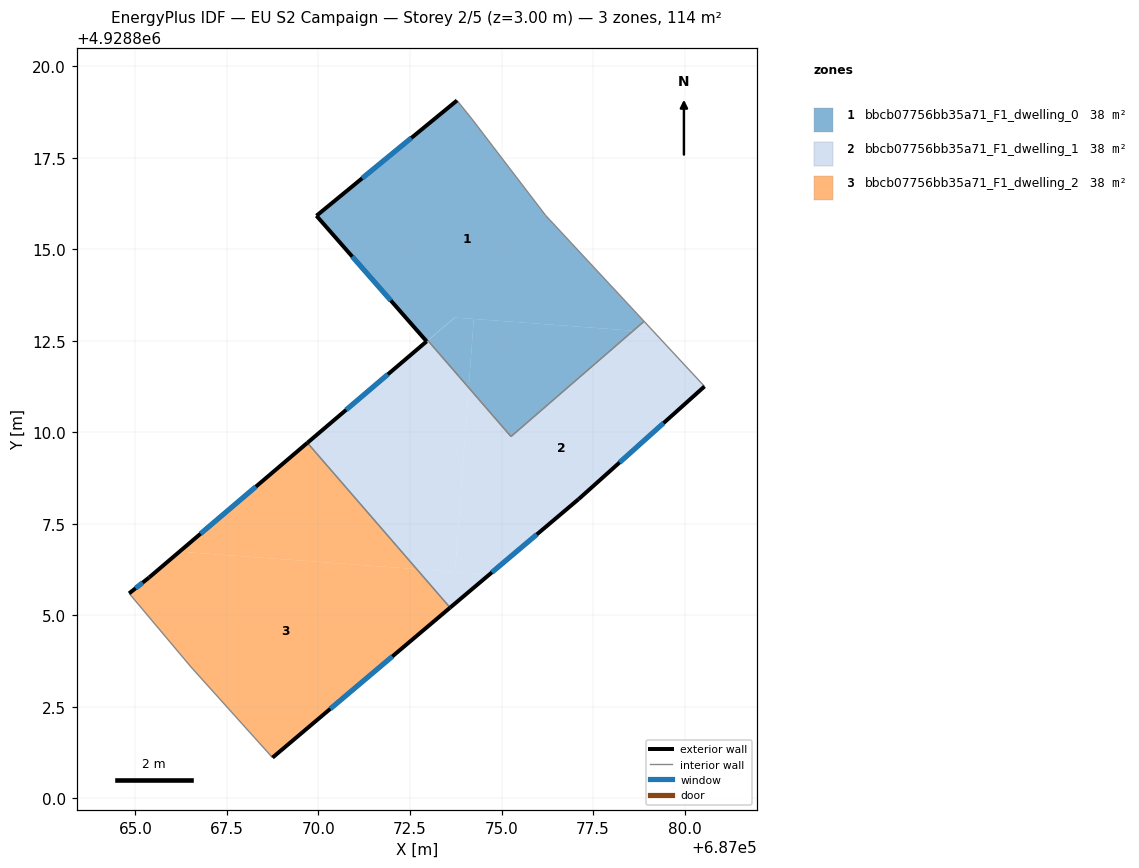
=== STOREY PLAN SPEC (per zone: floor XY polygon, exterior-wall plan segments, windows/doors) ===
zone 1: bbcb07756bb35a71_F1_dwelling_0  (38.2 m²)
  floor: (687078.60, 4928812.77) (687078.89, 4928813.03) (687076.20, 4928815.92) (687074.19, 4928818.55) (687073.79, 4928819.06) (687069.95, 4928815.91) (687072.95, 4928812.48) (687073.72, 4928813.13)
  floor: (687078.60, 4928812.77) (687074.24, 4928813.09) (687074.10, 4928811.22) (687075.26, 4928809.89)
  floor: (687074.10, 4928811.22) (687074.24, 4928813.09) (687073.73, 4928813.13) (687072.99, 4928812.51)
  exterior wall: (687072.95, 4928812.48) – (687069.95, 4928815.91)  [4.6 m]
    window: (687071.98, 4928813.60) – (687070.92, 4928814.80)  [1.7 m²]
  exterior wall: (687069.95, 4928815.91) – (687073.79, 4928819.06)  [5.0 m]
    window: (687071.19, 4928816.94) – (687072.54, 4928818.04)  [1.8 m²]
  interior walls: 6
zone 2: bbcb07756bb35a71_F1_dwelling_1  (37.7 m²)
  floor: (687077.10, 4928808.17) (687080.55, 4928811.25) (687079.17, 4928812.73) (687078.60, 4928812.77) (687075.26, 4928809.89) (687074.10, 4928811.22) (687073.73, 4928806.18) (687074.67, 4928806.12)
  floor: (687079.17, 4928812.73) (687078.89, 4928813.03) (687078.60, 4928812.77)
  floor: (687073.73, 4928806.18) (687074.10, 4928811.22) (687072.99, 4928812.51) (687069.70, 4928809.71) (687072.68, 4928806.26)
  floor: (687074.67, 4928806.12) (687072.68, 4928806.26) (687073.60, 4928805.21)
  exterior wall: (687077.10, 4928808.17) – (687073.60, 4928805.21)  [4.6 m]
    window: (687075.96, 4928807.21) – (687074.74, 4928806.17)  [1.7 m²]
  exterior wall: (687069.70, 4928809.71) – (687072.95, 4928812.48)  [4.3 m]
    window: (687070.76, 4928810.61) – (687071.90, 4928811.58)  [1.6 m²]
  exterior wall: (687080.55, 4928811.25) – (687077.10, 4928808.17)  [4.6 m]
    window: (687079.43, 4928810.25) – (687078.22, 4928809.17)  [1.7 m²]
  interior walls: 5
zone 3: bbcb07756bb35a71_F1_dwelling_2  (37.9 m²)
  floor: (687072.68, 4928806.26) (687069.70, 4928809.71) (687066.20, 4928806.74)
  floor: (687073.60, 4928805.21) (687072.68, 4928806.26) (687066.20, 4928806.74) (687065.38, 4928806.03) (687064.83, 4928805.60) (687066.52, 4928803.59) (687068.74, 4928801.11)
  exterior wall: (687064.83, 4928805.60) – (687065.38, 4928806.03)  [0.7 m]
    window: (687065.01, 4928805.74) – (687065.20, 4928805.89)  [0.3 m²]
  exterior wall: (687065.38, 4928806.03) – (687069.70, 4928809.71)  [5.7 m]
    window: (687066.78, 4928807.23) – (687068.29, 4928808.51)  [2.1 m²]
  exterior wall: (687073.60, 4928805.21) – (687068.74, 4928801.11)  [6.3 m]
    window: (687072.02, 4928803.88) – (687070.32, 4928802.45)  [2.3 m²]
  interior walls: 3

=== DERIVED (storey summary) ===
Building: EU S2 Campaign
Storey: 2 of 5  (floor level z = 3.00 m)
Storey gross floor area: 113.8 m²
Zones on this storey: 3
  - bbcb07756bb35a71_F1_dwelling_0: floor 38.2 m²; exterior wall 9.5 m (28.6 m²); 2 window(s) 3.5 m²; WWR 12.2%
  - bbcb07756bb35a71_F1_dwelling_1: floor 37.7 m²; exterior wall 13.5 m (40.5 m²); 3 window(s) 4.9 m²; WWR 12.2%
  - bbcb07756bb35a71_F1_dwelling_2: floor 37.9 m²; exterior wall 12.7 m (38.2 m²); 3 window(s) 4.7 m²; WWR 12.2%
Zone adjacency (shared interzone walls):
  - bbcb07756bb35a71_F1_dwelling_0 ↔ bbcb07756bb35a71_F1_dwelling_1
  - bbcb07756bb35a71_F1_dwelling_1 ↔ bbcb07756bb35a71_F1_dwelling_2